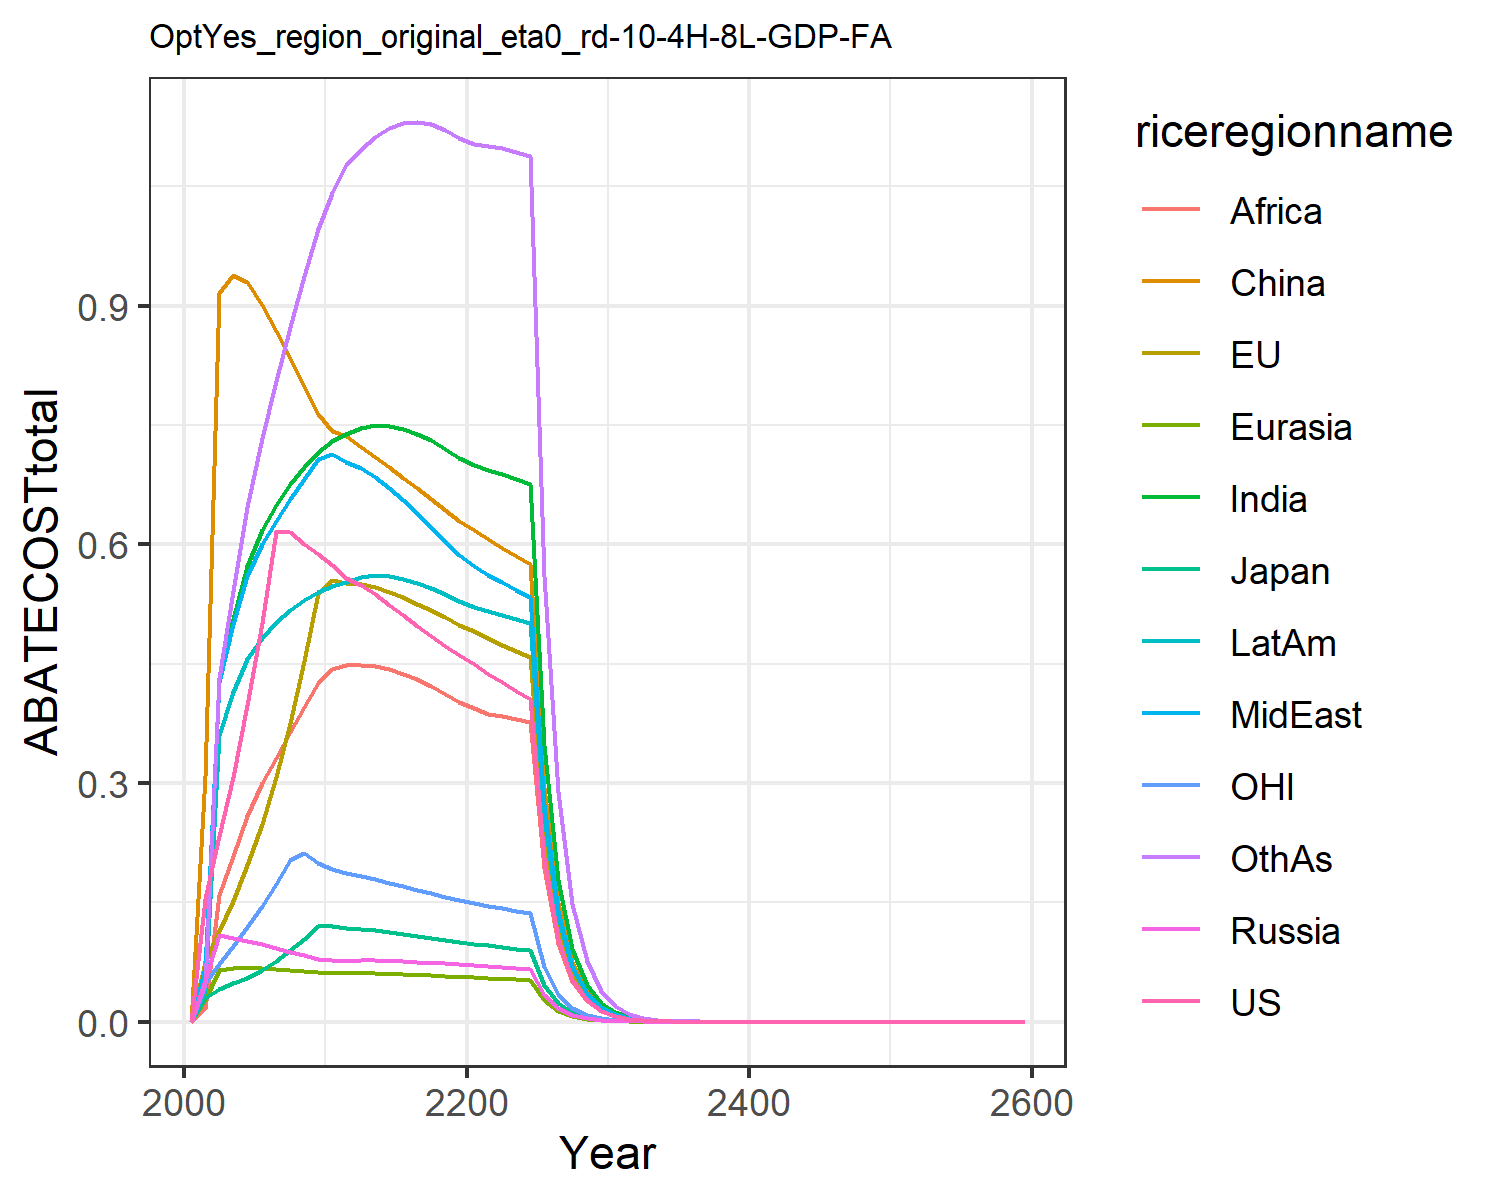

Source data for this figure (header and first rows):
0.0, 0.0, 0.0, 0.0, 0.0, 0.0, 0.0, 0.0, 0.0, 0.0, 0.0, 0.0
0.1548, 0.07485, 0.02985, 0.05283, 0.02739, 0.309, 0.05738, 0.06932, 0.01784, 0.04022, 0.04894, 0.047
0.2335, 0.114, 0.04091, 0.1087, 0.06457, 0.9163, 0.4286, 0.4275, 0.1596, 0.3603, 0.07288, 0.4318
0.3082, 0.1515, 0.04897, 0.1055, 0.06701, 0.9385, 0.5059, 0.4994, 0.2079, 0.414, 0.09469, 0.5414
0.3979, 0.1969, 0.05524, 0.1014, 0.06791, 0.9295, 0.5724, 0.5602, 0.2583, 0.4554, 0.1191, 0.6471
0.5006, 0.2488, 0.0644, 0.09714, 0.06756, 0.9002, 0.6182, 0.6006, 0.2996, 0.4825, 0.145, 0.7338
0.6172, 0.3077, 0.07642, 0.09279, 0.0666, 0.8683, 0.6496, 0.6296, 0.3319, 0.5019, 0.1726, 0.8055
0.6159, 0.3755, 0.08976, 0.08824, 0.06527, 0.8343, 0.6759, 0.6566, 0.3637, 0.5176, 0.2036, 0.8732
0.601, 0.453, 0.1044, 0.08367, 0.0637, 0.7994, 0.6977, 0.6822, 0.3951, 0.53, 0.2118, 0.9367
0.5877, 0.5392, 0.1199, 0.07918, 0.06195, 0.7642, 0.7156, 0.7067, 0.426, 0.5395, 0.1997, 0.9961
0.5737, 0.5552, 0.1204, 0.07698, 0.0611, 0.7427, 0.7293, 0.7142, 0.4439, 0.5472, 0.1915, 1.042
0.5578, 0.5512, 0.1178, 0.07681, 0.06108, 0.7358, 0.7393, 0.7031, 0.4477, 0.5524, 0.1866, 1.076
0.5491, 0.5507, 0.1166, 0.07715, 0.0612, 0.7227, 0.7468, 0.6964, 0.4482, 0.5592, 0.1832, 1.096
0.5372, 0.5467, 0.1147, 0.07698, 0.06098, 0.7099, 0.7498, 0.685, 0.4465, 0.5614, 0.1791, 1.112
0.5241, 0.5406, 0.1124, 0.07652, 0.06053, 0.6969, 0.7492, 0.671, 0.4427, 0.5604, 0.1746, 1.123
0.5106, 0.5334, 0.1099, 0.07587, 0.05992, 0.6838, 0.7455, 0.6554, 0.4372, 0.557, 0.1701, 1.129
0.4974, 0.5253, 0.1075, 0.07511, 0.05919, 0.6705, 0.7392, 0.6389, 0.4302, 0.5518, 0.1657, 1.131
0.4846, 0.5169, 0.105, 0.07427, 0.05837, 0.6571, 0.7307, 0.6218, 0.4219, 0.5451, 0.1614, 1.128
0.4724, 0.5081, 0.1026, 0.07338, 0.05749, 0.6435, 0.7203, 0.6045, 0.4125, 0.5373, 0.1572, 1.121
0.4607, 0.4992, 0.1002, 0.07245, 0.05655, 0.6299, 0.7085, 0.5872, 0.4023, 0.5285, 0.1532, 1.111
0.4491, 0.4905, 0.09799, 0.07141, 0.05567, 0.6175, 0.6993, 0.5728, 0.3938, 0.5213, 0.1495, 1.104
0.4376, 0.4822, 0.09586, 0.07027, 0.05489, 0.6065, 0.6937, 0.5621, 0.3873, 0.5164, 0.1459, 1.101
0.4266, 0.474, 0.09381, 0.0691, 0.05411, 0.5958, 0.6883, 0.5521, 0.3837, 0.5116, 0.1424, 1.098
0.416, 0.4659, 0.09184, 0.06793, 0.05333, 0.5854, 0.6826, 0.5425, 0.3804, 0.5067, 0.1392, 1.093
0.4058, 0.4579, 0.08994, 0.06676, 0.05255, 0.5752, 0.6765, 0.5332, 0.377, 0.5016, 0.136, 1.088
0.2055, 0.2335, 0.04571, 0.03403, 0.02685, 0.2932, 0.3475, 0.2719, 0.1938, 0.2574, 0.06902, 0.5607
0.1042, 0.1191, 0.02326, 0.01734, 0.01371, 0.1494, 0.1783, 0.1386, 0.0995, 0.132, 0.03506, 0.2886
0.05284, 0.06076, 0.01183, 0.008831, 0.006997, 0.0761, 0.09139, 0.07057, 0.05102, 0.06759, 0.01781, 0.1483
0.02678, 0.03096, 0.006014, 0.004495, 0.003568, 0.03874, 0.04678, 0.03593, 0.02613, 0.03459, 0.00904, 0.0761
0.01357, 0.01577, 0.003056, 0.002287, 0.001818, 0.01972, 0.02393, 0.01828, 0.01337, 0.01768, 0.004588, 0.039
0.006864, 0.008007, 0.001549, 0.001161, 0.0009245, 0.01001, 0.0122, 0.009282, 0.006823, 0.009014, 0.002323, 0.01993
0.003464, 0.004054, 0.000783, 0.0005879, 0.0004688, 0.005063, 0.006206, 0.004702, 0.003471, 0.00458, 0.001173, 0.01015
0.001747, 0.00205, 0.0003954, 0.0002974, 0.0002374, 0.002559, 0.003152, 0.00238, 0.001763, 0.002324, 0.0005917, 0.005166
0.000881, 0.001036, 0.0001996, 0.0001504, 0.0001202, 0.001292, 0.001599, 0.001204, 0.0008949, 0.001179, 0.0002984, 0.002625
0.0004442, 0.0005233, 0.0001007, 7.599339685917759e-5, 6.079691444898072e-5, 0.0006525, 0.000811, 0.0006086, 0.0004538, 0.0005971, 0.0001504, 0.001332
0.0002239, 0.0002643, 5.080731743661266e-5, 3.839264778762911e-5, 3.074392131697791e-5, 0.0003293, 0.0004109, 0.0003076, 0.0002299, 0.0003024, 7.583973520562453e-5, 0.0006759
0.0001129, 0.0001334, 2.5628786298565405e-5, 1.939143926474145e-5, 1.5541280631643892e-5, 0.0001662, 0.0002081, 0.0001554, 0.0001165, 0.000153, 3.822836389468392e-5, 0.0003426
5.6892229204558657e-5, 6.734386816625584e-5, 1.2926717181741177e-5, 9.792199358080874e-6, 7.853904069255345e-6, 8.383547334254715e-5, 0.0001053, 7.850185397939738e-5, 5.8944473594074375e-5, 7.741664230481325e-5, 1.9268616469512322e-5, 0.0001736
2.867734812167877e-5, 3.398618613412859e-5, 6.519525394992131e-6, 4.943900550753745e-6, 3.967999340830983e-6, 4.228549635983514e-5, 5.329478037534779e-5, 3.964463495576958e-5, 2.9822427374289522e-5, 3.915103051633583e-5, 9.711768939935182e-6, 8.788273388838945e-5
1.4455162058822946e-5, 1.714912451243132e-5, 3.2878869928473715e-6, 2.4956786189753837e-6, 2.0042755616751532e-6, 2.1324869839302638e-5, 2.6954786038532125e-5, 2.0017162460902138e-5, 1.5082181076667358e-5, 1.9792886815265637e-5, 4.894778439546806e-6, 4.447647895629011e-5
7.286279146363373e-6, 8.652150721603172e-6, 1.6580387291253654e-6, 1.2596517974083732e-6, 1.0121822387751397e-6, 1.075276354851096e-5, 1.3628209343946221e-5, 1.0105158423866023e-5, 7.624734653848586e-6, 1.000338635951033e-5, 2.466930007624589e-6, 2.2499388706647544e-5
3.6727196102277335e-6, 4.364704025899094e-6, 8.360879923383914e-7, 4.42718005419299e-6, 3.5592050974193223e-6, 3.775571011116351e-5, 4.797247693044623e-5, 3.552204090052849e-5, 2.683642504157745e-5, 3.520090021026353e-5, 1.2432859033350265e-6, 7.923679352163978e-5
1.8512658702658636e-6, 2.2016036440703612e-6, 4.2159049936863484e-7, 2.2339596598964866e-6, 1.7967828952261228e-6, 1.9033176190181804e-5, 2.4240469891710355e-5, 1.7926916660439195e-5, 1.355845174055195e-5, 1.778167576414656e-5, 6.265797868829608e-7, 4.0054129620045e-5
9.331441476451881e-7, 1.1104052178480623e-6, 2.1257532040250437e-7, 1.1271380709152678e-6, 9.069269768817359e-7, 9.59388528166952e-6, 1.2245630378529646e-5, 9.045990856416563e-6, 6.848219624854003e-6, 8.980445328372406e-6, 3.157719596162928e-7, 2.0240934666933296e-5
4.7035673027043267e-7, 5.599970018454708e-7, 1.0718140402372789e-7, 5.686392915023535e-7, 4.5770895558357394e-7, 4.835445090012061e-6, 6.184761714256665e-6, 4.564097209820155e-6, 3.458109599546366e-6, 4.5345935861290895e-6, 1.5913399875981364e-7, 1.02256243281353e-5
2.3708520569349408e-7, 2.823938193541465e-7, 5.403956381760903e-8, 2.8685236393395277e-7, 2.3096836298518172e-7, 2.4369168239617242e-6, 3.123028553130673e-6, 2.3025370842656323e-6, 1.745836369138248e-6, 2.2892978768819504e-6, 8.019457431467197e-8, 5.164603036561764e-6
1.1950328025265764e-7, 1.4239444224129829e-7, 2.7245270570946075e-8, 1.446922662026212e-7, 1.1653775690124833e-7, 1.2280344422302517e-6, 1.576698346434278e-6, 1.161490689296472e-6, 8.812136927137173e-7, 1.155572000848135e-6, 4.041289161005071e-8, 2.607849773325809e-6
6.023561229465724e-8, 7.179629776292473e-8, 1.3735937953428535e-8, 7.297946704658127e-8, 5.8794469289271013e-8, 6.187980565671423e-7, 7.958819040755769e-7, 5.858495696647375e-7, 4.447133440056737e-7, 5.832155570580879e-7, 2.0365173195113334e-8, 1.3165468788611352e-6
3.0361613686120077e-8, 3.61980148105777e-8, 6.92491340481871e-9, 3.68067449740496e-8, 2.965965605444319e-8, 3.1178740632313293e-7, 4.016825367250559e-7, 2.954754092771708e-7, 2.243922255548141e-7, 2.9430968327969585e-7, 1.0262421113283362e-8, 6.64518236116413e-7
1.5303624783204666e-8, 1.8249183899392463e-8, 3.4910820793352368e-9, 1.856214244328245e-8, 1.496095529467935e-8, 1.5708758521214063e-7, 2.0270191216292261e-7, 1.4901316675418332e-7, 1.1320638952362593e-7, 1.4850079088498666e-7, 5.171367322939117e-9, 3.3535295343101633e-7
7.71368066384961e-9, 9.199838876597781e-9, 1.7599334622689894e-9, 9.360630981733923e-9, 7.546047387074923e-9, 7.914090821187579e-8, 1.022772353610153e-7, 7.514480237874592e-8, 5.7105202136912294e-8, 7.492152875060699e-8, 2.605883840544892e-9, 1.6921119756647668e-7
3.888005448323941e-9, 4.637639352477613e-9, 8.872043148812462e-10, 4.72020256950108e-9, 3.805833712589592e-9, 3.986925024014352e-8, 5.160021072840782e-8, 3.7891945580862537e-8, 2.8802323522295096e-8, 3.779571449809598e-8, 1.3131039241150226e-9, 8.53678182473141e-8
1.959701533936089e-9, 2.3377357967746724e-9, 4.472423553318925e-10, 2.380107626833934e-9, 1.919344654762816e-9, 2.0084211912399546e-8, 2.6030347030899454e-8, 1.910605073854785e-8, 1.4525512881338307e-8, 1.906516415953658e-8, 6.616644260846141e-10, 4.306288794000205e-8
9.877587203460485e-10, 1.178357725939904e-9, 2.2545232415933236e-10, 1.2000926658588005e-9, 9.679023454906928e-10, 1.0117025757003662e-8, 1.3130117437364028e-8, 9.633258088895369e-9, 7.3247368559074095e-9, 9.616216028026478e-9, 3.3340442641778325e-10, 2.1720069651561547e-8
4.978628405021558e-10, 5.939413728749691e-10, 1.1364742417191619e-10, 6.050855920388483e-10, 4.880764277515273e-10, 5.096050744355458e-9, 6.622488483459495e-9, 4.856861203929001e-9, 3.69328856016599e-9, 4.849944998783646e-9, 1.6799643437811838e-10, 1.0954008358112392e-8
2.5093803463132927e-10, 2.9936153578998897e-10, 5.7287266712735595e-11, 3.05073270202949e-10, 2.461069770050022e-10, 2.566840091424913e-9, 3.339959319586282e-9, 2.4486133529402566e-9, 1.8620819286974515e-9, 2.445914722877296e-9, 8.464944611863279e-11, 5.523863746334504e-9
1.264798260753334e-10, 1.5088136039348365e-10, 2.8876910453555632e-11, 1.5380772741142495e-10, 1.2409140724079623e-10, 1.292853434760553e-9, 1.6843471008078699e-9, 1.234435455767872e-9, 9.387543723739218e-10, 1.2334466714465207e-9, 4.265242680133114e-11, 2.785317529035543e-9
6.374910180867412e-11, 7.604373300468277e-11, 1.4555861920359285e-11, 7.754253960384483e-11, 6.256664931432823e-11, 6.511578727827304e-10, 8.49366737937083e-10, 6.223027079258196e-10, 4.732338409952653e-10, 6.219800132872363e-10, 2.149112471958261e-11, 1.40433845838362e-9
3.21310548648827e-11, 3.832485168912943e-11, 7.337027157587757e-12, 3.9092267119722394e-11, 3.154489177426913e-11, 3.27952411606672e-10, 4.2828677732418063e-10, 3.137050166789001e-10, 2.385464440676542e-10, 3.1362570717886666e-10, 1.0828555019108435e-11, 7.080066043368684e-10
1.619474312986344e-11, 1.9314685406847433e-11, 3.698262328840429e-12, 1.9707506138552892e-11, 1.5903823581131317e-11, 1.6516719999244952e-10, 2.1594945968211063e-10, 1.581353342124244e-10, 1.2023914252540814e-10, 1.5813500906329288e-10, 5.456045910244868e-12, 3.5692263206029683e-10
